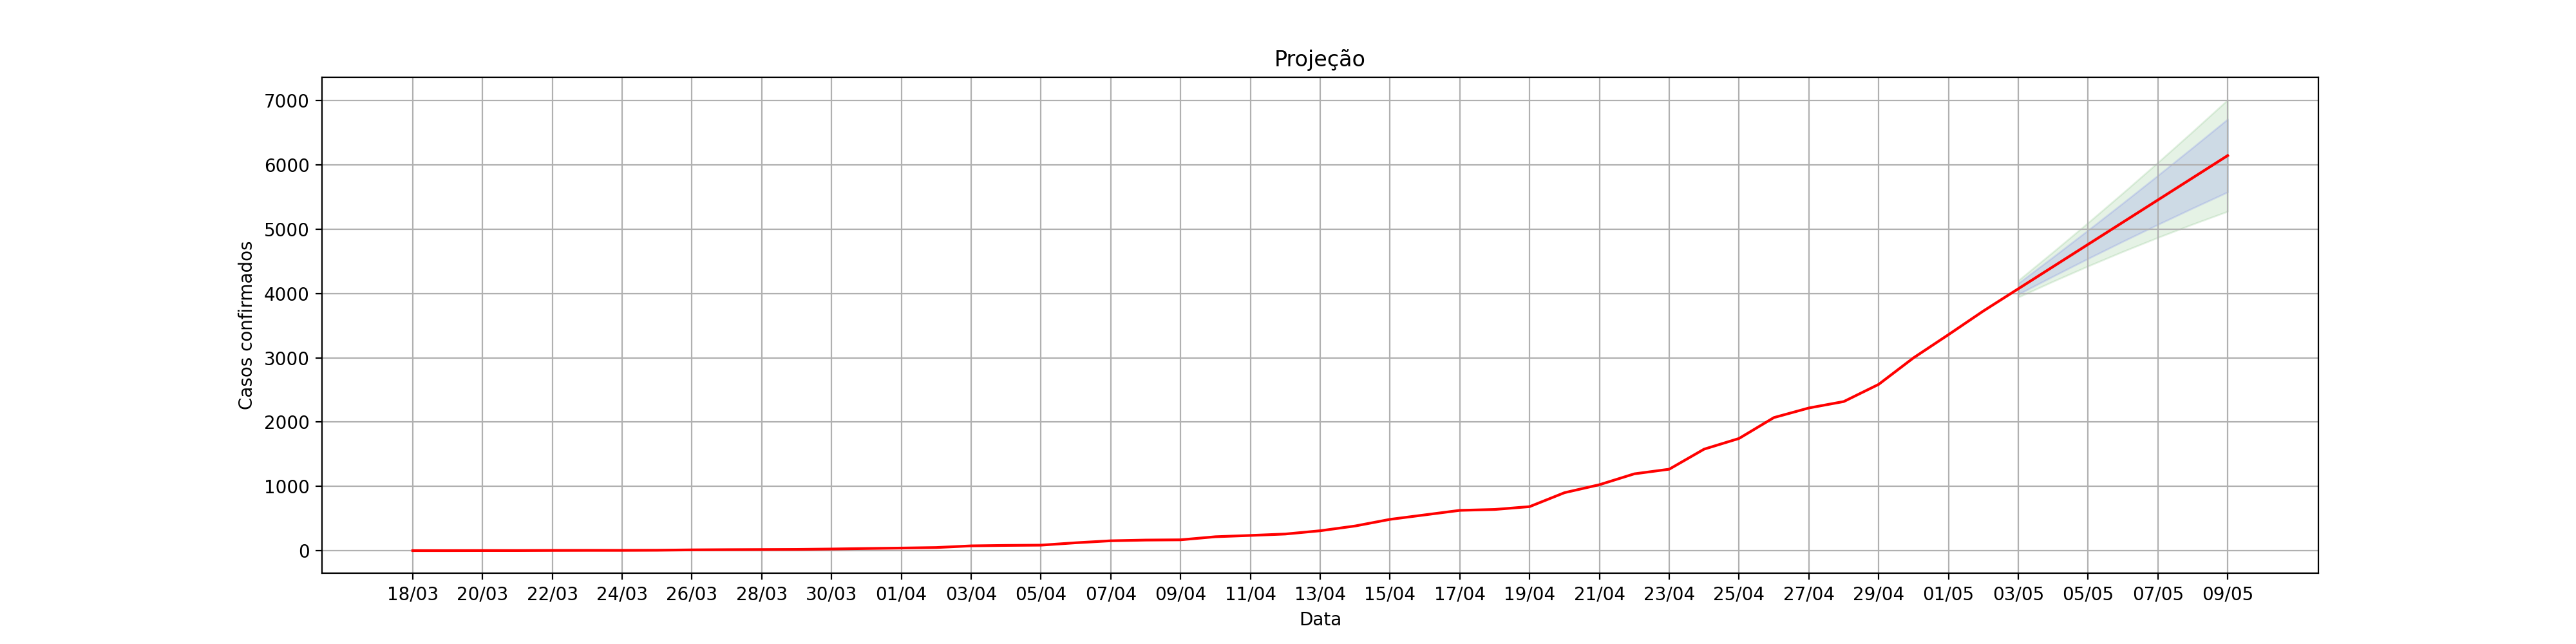

The data file committed next to this chart (first rows):
, dt_notificacao, acumulado_confirmados, Lo.80, Hi.80, Lo.95, Hi.95
1, 18/03, 1.0, , , , 
2, 19/03, 1.0, , , , 
3, 20/03, 2.0, , , , 
4, 21/03, 2.0, , , , 
5, 22/03, 4.0, , , , 
6, 23/03, 5.0, , , , 
7, 24/03, 5.0, , , , 
8, 25/03, 7.0, , , , 
9, 26/03, 13.0, , , , 
10, 27/03, 16.0, , , , 
11, 28/03, 18.0, , , , 
12, 29/03, 20.0, , , , 
13, 30/03, 26.0, , , , 
14, 31/03, 34.0, , , , 
15, 01/04, 41.0, , , , 
16, 02/04, 49.0, , , , 
17, 03/04, 75.0, , , , 
18, 04/04, 82.0, , , , 
19, 05/04, 86.0, , , , 
20, 06/04, 123.0, , , , 
21, 07/04, 154.0, , , , 
22, 08/04, 165.0, , , , 
23, 09/04, 169.0, , , , 
24, 10/04, 217.0, , , , 
25, 11/04, 237.0, , , , 
26, 12/04, 259.0, , , , 
27, 13/04, 310.0, , , , 
28, 14/04, 384.0, , , , 
29, 15/04, 487.0, , , , 
30, 16/04, 557.0, , , , 
31, 17/04, 627.0, , , , 
32, 18/04, 641.0, , , , 
33, 19/04, 685.0, , , , 
34, 20/04, 902.0, , , , 
35, 21/04, 1026, , , , 
36, 22/04, 1195, , , , 
37, 23/04, 1267, , , , 
38, 24/04, 1579, , , , 
39, 25/04, 1745, , , , 
40, 26/04, 2070, , , , 
41, 27/04, 2219, , , , 
42, 28/04, 2319, , , , 
43, 29/04, 2586, , , , 
44, 30/04, 2999, , , , 
45, 01/05, 3359, , , , 
46, 02/05, 3727, , , , 
0, 03/05, 4072, 3987, 4157, 3942, 4203
1, 04/05, 4418, 4268, 4568, 4188, 4647
2, 05/05, 4763, 4542, 4983, 4425, 5100
3, 06/05, 5108, 4810, 5406, 4653, 5564
4, 07/05, 5453, 5072, 5835, 4870, 6037
5, 08/05, 5799, 5327, 6270, 5078, 6520
6, 09/05, 6144, 5577, 6711, 5277, 7011
